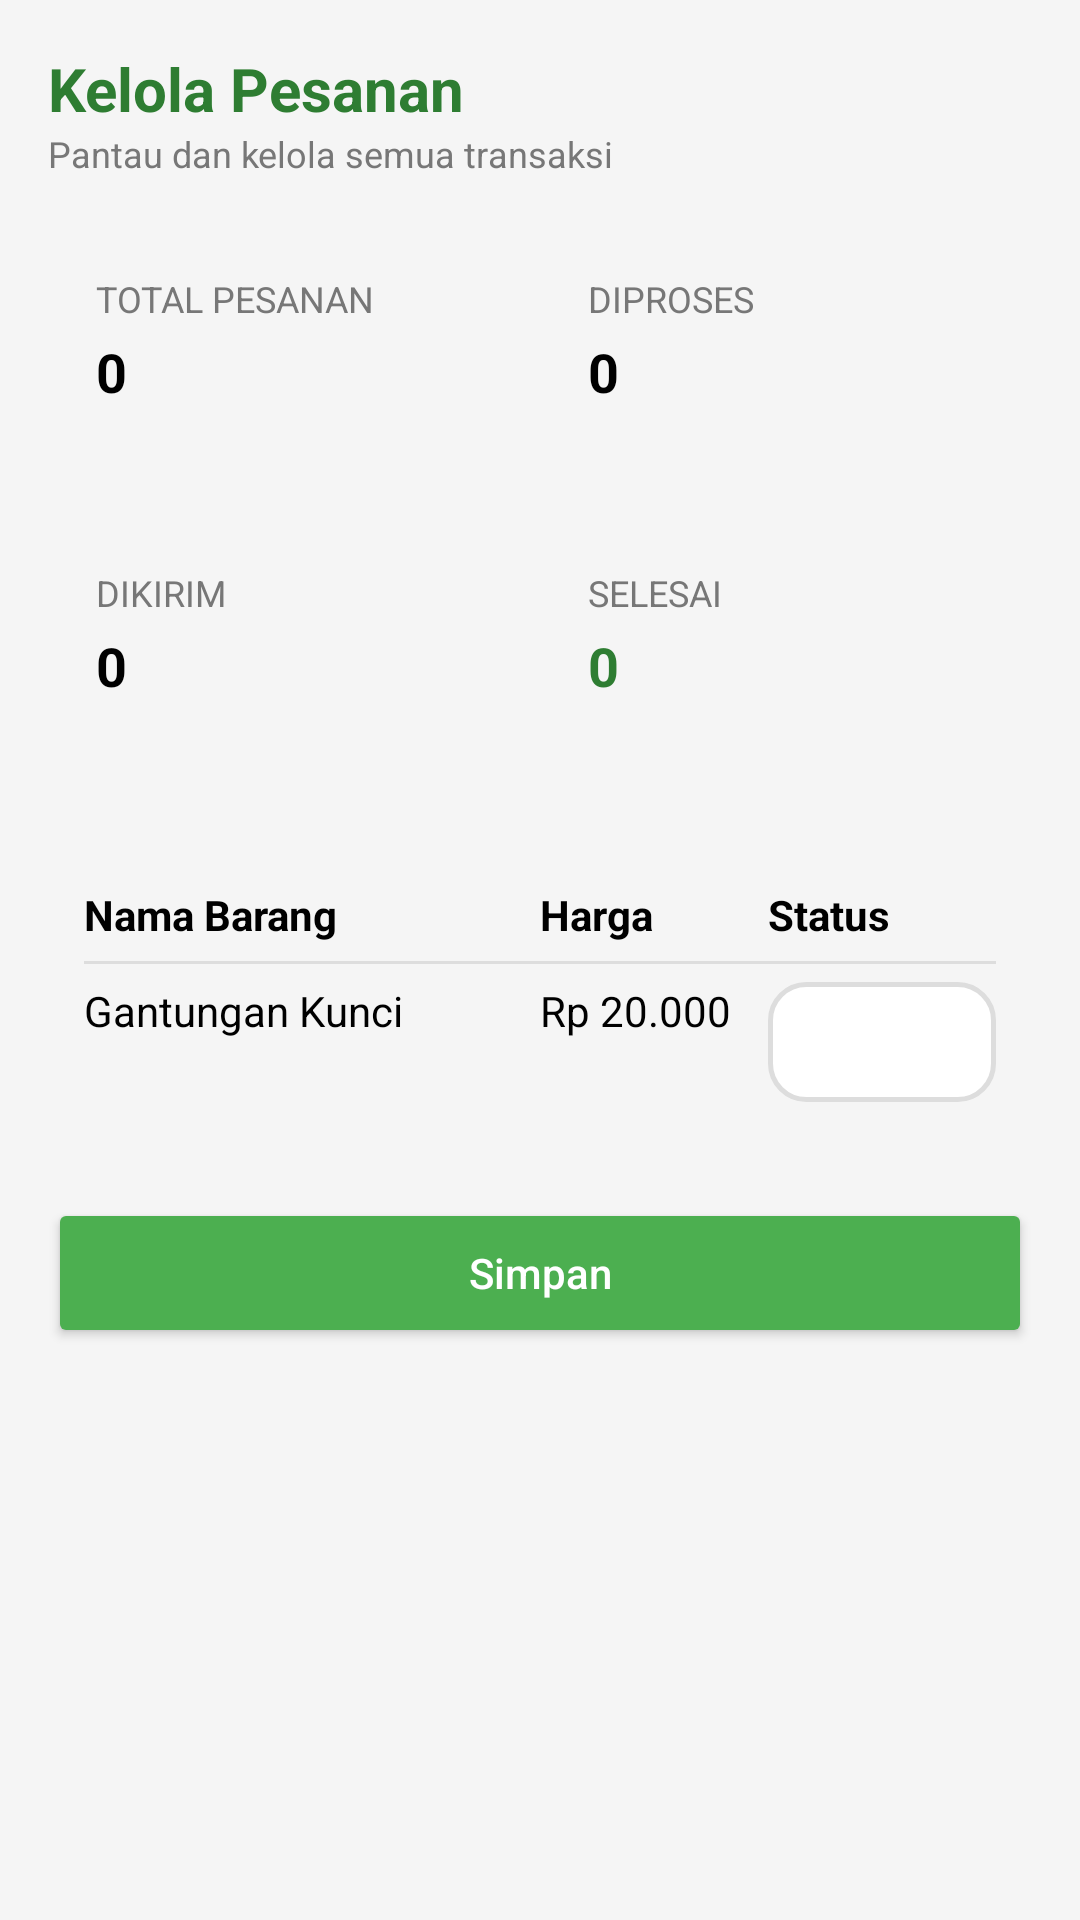

This screen was rendered from an Android layout file. Write that file and the resources it references.
<!-- AndroidManifest.xml: application theme Theme.RecycleMarketplace -->
<!-- res/layout/activity_admin_orders.xml -->
<?xml version="1.0" encoding="utf-8"?>
<ScrollView xmlns:android="http://schemas.android.com/apk/res/android"
    android:layout_width="match_parent"
    android:layout_height="match_parent"
    android:background="#F5F5F5">

    <LinearLayout
        android:layout_width="match_parent"
        android:layout_height="wrap_content"
        android:orientation="vertical"
        android:padding="16dp">

        
        <TextView
            android:layout_width="wrap_content"
            android:layout_height="wrap_content"
            android:text="Kelola Pesanan"
            android:textSize="20sp"
            android:textStyle="bold"
            android:textColor="#2E7D32"/>

        <TextView
            android:layout_width="wrap_content"
            android:layout_height="wrap_content"
            android:text="Pantau dan kelola semua transaksi"
            android:textSize="12sp"
            android:textColor="#777"
            android:layout_marginBottom="16dp"/>

        
        <LinearLayout
            android:layout_width="match_parent"
            android:layout_height="wrap_content"
            android:orientation="horizontal">

            
            <LinearLayout
                android:layout_width="0dp"
                android:layout_height="90dp"
                android:layout_weight="1"
                android:orientation="vertical"
                android:background="@drawable/bg_card"
                android:padding="12dp"
                android:layout_margin="4dp">

                <TextView
                    android:layout_width="wrap_content"
                    android:layout_height="wrap_content"
                    android:text="TOTAL PESANAN"
                    android:textSize="12sp"
                    android:textColor="#777"/>

                <TextView
                    android:id="@+id/tvTotal"
                    android:layout_width="wrap_content"
                    android:layout_height="wrap_content"
                    android:text="0"
                    android:textSize="18sp"
                    android:textStyle="bold"
                    android:textColor="#000"
                    android:layout_marginTop="4dp"/>
            </LinearLayout>

            
            <LinearLayout
                android:layout_width="0dp"
                android:layout_height="90dp"
                android:layout_weight="1"
                android:orientation="vertical"
                android:background="@drawable/bg_card"
                android:padding="12dp"
                android:layout_margin="4dp">

                <TextView
                    android:layout_width="wrap_content"
                    android:layout_height="wrap_content"
                    android:text="DIPROSES"
                    android:textSize="12sp"
                    android:textColor="#777"/>

                <TextView
                    android:id="@+id/tvProcess"
                    android:layout_width="wrap_content"
                    android:layout_height="wrap_content"
                    android:text="0"
                    android:textSize="18sp"
                    android:textStyle="bold"
                    android:textColor="#000"
                    android:layout_marginTop="4dp"/>
            </LinearLayout>
        </LinearLayout>

        
        <LinearLayout
            android:layout_width="match_parent"
            android:layout_height="wrap_content"
            android:orientation="horizontal">

            
            <LinearLayout
                android:layout_width="0dp"
                android:layout_height="90dp"
                android:layout_weight="1"
                android:orientation="vertical"
                android:background="@drawable/bg_card"
                android:padding="12dp"
                android:layout_margin="4dp">

                <TextView
                    android:layout_width="wrap_content"
                    android:layout_height="wrap_content"
                    android:text="DIKIRIM"
                    android:textSize="12sp"
                    android:textColor="#777"/>

                <TextView
                    android:id="@+id/tvShipped"
                    android:layout_width="wrap_content"
                    android:layout_height="wrap_content"
                    android:text="0"
                    android:textSize="18sp"
                    android:textStyle="bold"
                    android:textColor="#000"
                    android:layout_marginTop="4dp"/>
            </LinearLayout>

            
            <LinearLayout
                android:layout_width="0dp"
                android:layout_height="90dp"
                android:layout_weight="1"
                android:orientation="vertical"
                android:background="@drawable/bg_card"
                android:padding="12dp"
                android:layout_margin="4dp">

                <TextView
                    android:layout_width="wrap_content"
                    android:layout_height="wrap_content"
                    android:text="SELESAI"
                    android:textSize="12sp"
                    android:textColor="#777"/>

                <TextView
                    android:id="@+id/tvDone"
                    android:layout_width="wrap_content"
                    android:layout_height="wrap_content"
                    android:text="0"
                    android:textSize="18sp"
                    android:textStyle="bold"
                    android:textColor="#2E7D32"
                    android:layout_marginTop="4dp"/>
            </LinearLayout>
        </LinearLayout>

        
        <LinearLayout
            android:layout_width="match_parent"
            android:layout_height="wrap_content"
            android:background="@drawable/bg_card"
            android:orientation="vertical"
            android:padding="12dp"
            android:layout_marginTop="12dp">

            
            <LinearLayout
                android:layout_width="match_parent"
                android:layout_height="wrap_content"
                android:orientation="horizontal">

                <TextView
                    android:layout_width="0dp"
                    android:layout_height="wrap_content"
                    android:layout_weight="2"
                    android:text="Nama Barang"
                    android:textColor="#000000"
                    android:textStyle="bold"/>

                <TextView
                    android:layout_width="0dp"
                    android:layout_height="wrap_content"
                    android:layout_weight="1"
                    android:text="Harga"
                    android:textColor="#000000"
                    android:textStyle="bold"/>

                <TextView
                    android:layout_width="0dp"
                    android:layout_height="wrap_content"
                    android:layout_weight="1"
                    android:text="Status"
                    android:textColor="#000000"
                    android:textStyle="bold"/>
            </LinearLayout>

            <View
                android:layout_width="match_parent"
                android:layout_height="1dp"
                android:background="#DDD"
                android:layout_marginVertical="6dp"/>

            
            <LinearLayout
                android:layout_width="match_parent"
                android:layout_height="wrap_content"
                android:orientation="horizontal">

                <TextView
                    android:id="@+id/tvName"
                    android:layout_width="0dp"
                    android:layout_height="wrap_content"
                    android:layout_weight="2"
                    android:textColor="#000000"
                    android:text="Gantungan Kunci"/>

                <TextView
                    android:id="@+id/tvPrice"
                    android:layout_width="0dp"
                    android:layout_height="wrap_content"
                    android:layout_weight="1"
                    android:textColor="#000000"
                    android:text="Rp 20.000"/>

                <Spinner
                    android:id="@+id/spStatus"
                    android:layout_width="0dp"
                    android:layout_height="40dp"
                    android:textColor="#000000"
                    android:textColorHint="#888888"
                    android:layout_weight="1"
                    android:background="@drawable/bg_input"/>
            </LinearLayout>

        </LinearLayout>

        
        <Button
            android:id="@+id/btnSave"
            android:layout_width="match_parent"
            android:layout_height="50dp"
            android:text="Simpan"
            android:textColor="#FFF"
            android:textAllCaps="false"
            android:backgroundTint="#4CAF50"
            android:layout_marginTop="20dp"/>

    </LinearLayout>

</ScrollView>
<!-- resources referenced by this layout -->
<resources>
  <!-- drawable bg_input (drawable) -->
  <?xml version="1.0" encoding="utf-8"?>
  <selector xmlns:android="http://schemas.android.com/apk/res/android">
  
      
      <item android:state_pressed="true">
          <shape android:shape="rectangle">
              <solid android:color="#F5F5F5"/>
              <corners android:radius="12dp"/>
              <stroke
                  android:width="2dp"
                  android:color="#4CAF50"/>
          </shape>
      </item>
  
      
      <item android:state_focused="true">
          <shape android:shape="rectangle">
              <solid android:color="#FFFFFF"/>
              <corners android:radius="12dp"/>
              <stroke
                  android:width="2dp"
                  android:color="#4CAF50"/>
          </shape>
      </item>
  
      
      <item>
          <shape android:shape="rectangle">
              <solid android:color="#FFFFFF"/>
              <corners android:radius="12dp"/>
              <stroke
                  android:width="1.5dp"
                  android:color="#DDDDDD"/>
          </shape>
      </item>
  
  </selector>
  <style name="Theme.RecycleMarketplace" parent="Theme.MaterialComponents.DayNight.NoActionBar">
          <item name="colorPrimary">@color/purple_500</item>
          <item name="colorPrimaryVariant">@color/purple_700</item>
          <item name="colorOnPrimary">@color/white</item>
          <item name="colorSecondary">@color/teal_200</item>
          <item name="colorSecondaryVariant">@color/teal_700</item>
          <item name="colorOnSecondary">@color/black</item>
          <item name="android:statusBarColor">?attr/colorPrimaryVariant</item>
      </style>
  <color name="purple_500">#FF6200EE</color>
  <color name="purple_700">#FF3700B3</color>
  <color name="white">#FFFFFFFF</color>
  <color name="teal_200">#FF03DAC5</color>
  <color name="teal_700">#FF018786</color>
  <color name="black">#FF000000</color>
</resources>
